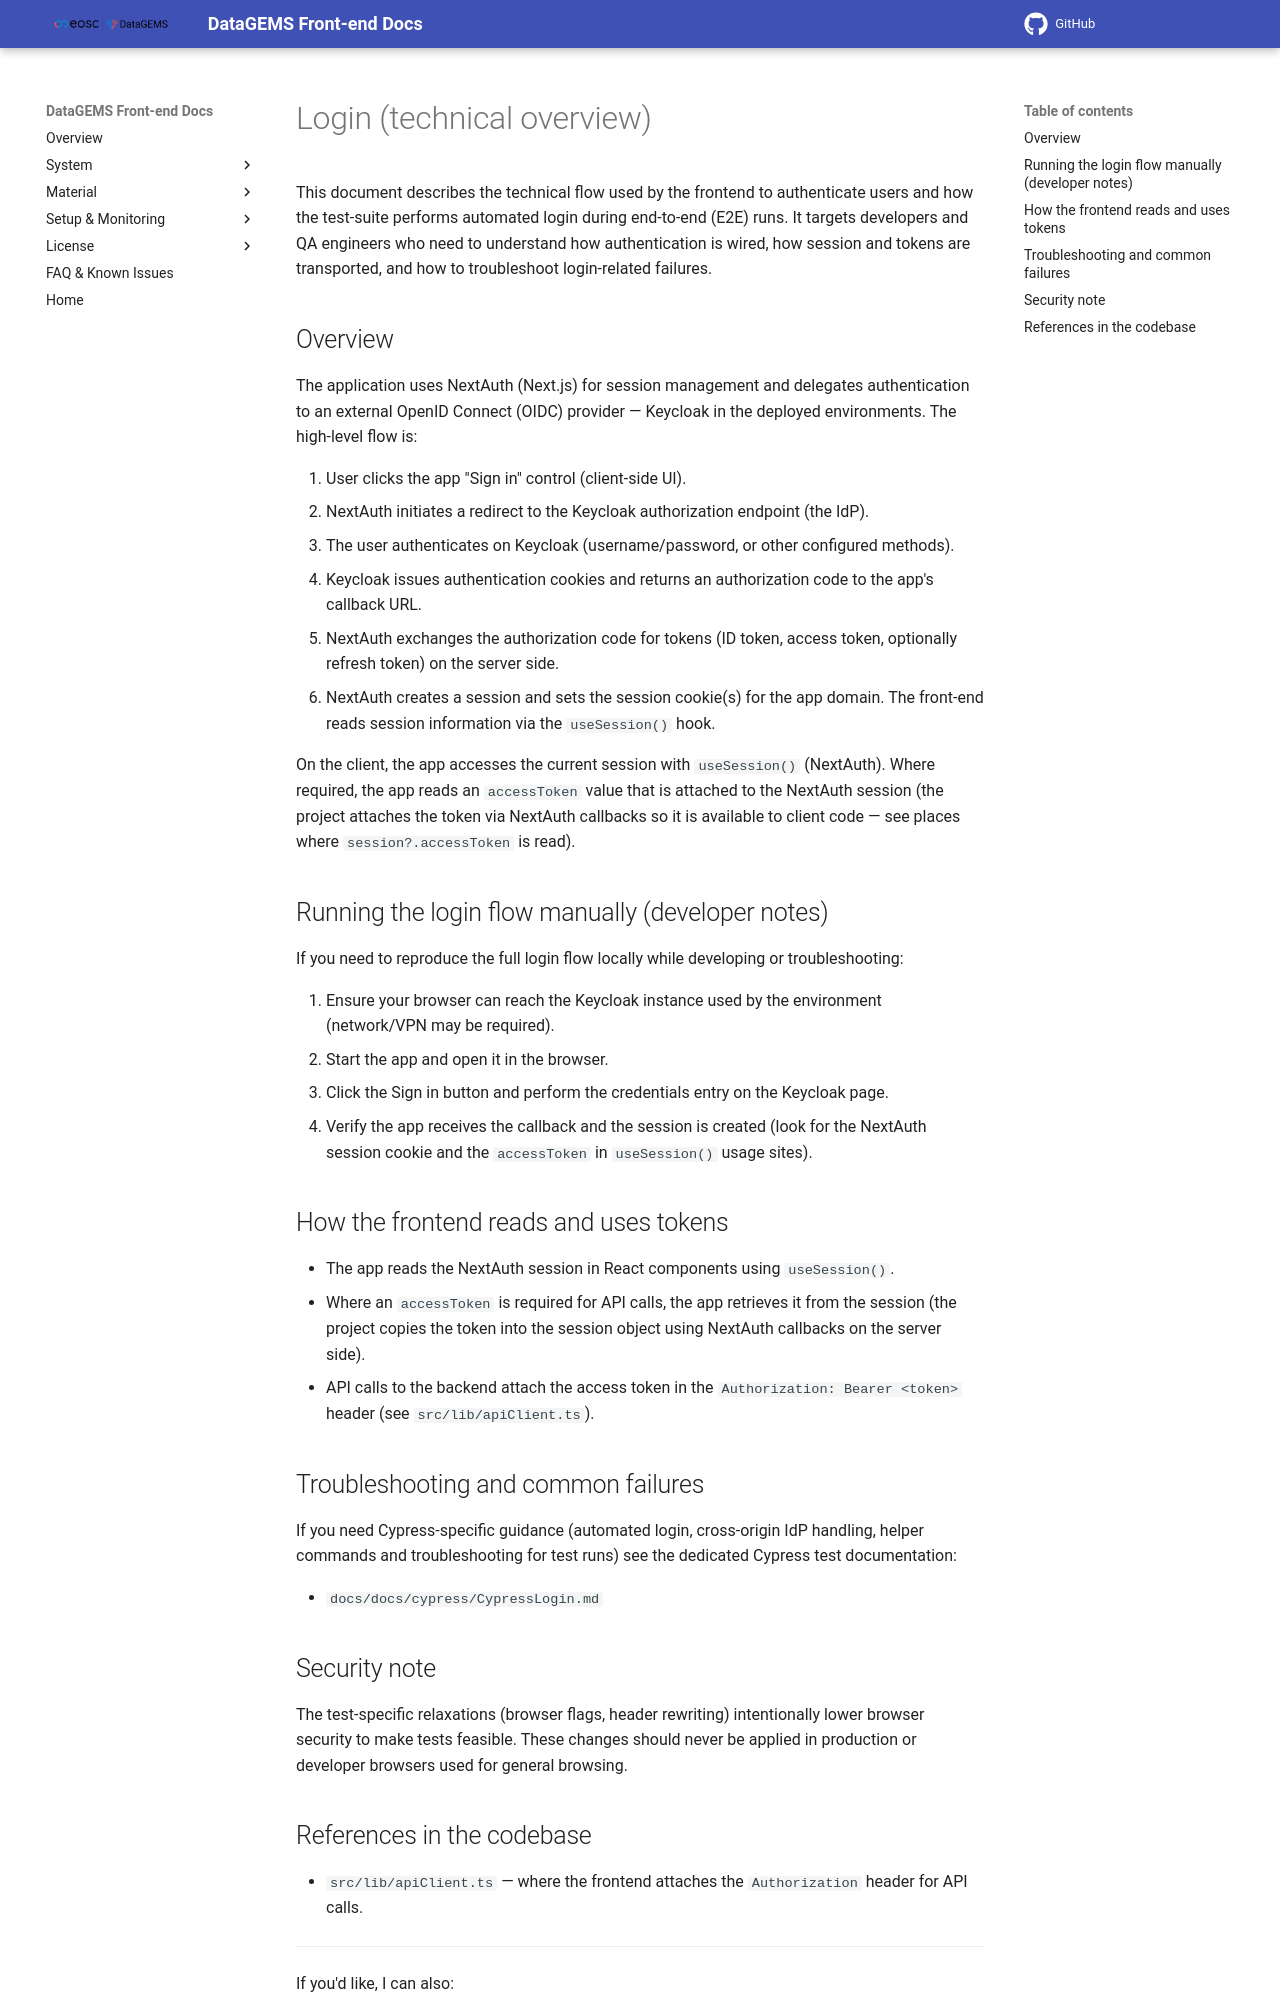

repository: datagems-eosc/dg-app-ui · page: v0.4.0/login/index.html · generator: mkdocs

# Login (technical overview)

This document describes the technical flow used by the frontend to authenticate users and how the test-suite performs automated login during end-to-end (E2E) runs. It targets developers and QA engineers who need to understand how authentication is wired, how session and tokens are transported, and how to troubleshoot login-related failures.

## Overview

The application uses NextAuth (Next.js) for session management and delegates authentication to an external OpenID Connect (OIDC) provider — Keycloak in the deployed environments. The high-level flow is:

1. User clicks the app "Sign in" control (client-side UI).
2. NextAuth initiates a redirect to the Keycloak authorization endpoint (the IdP).
3. The user authenticates on Keycloak (username/password, or other configured methods).
4. Keycloak issues authentication cookies and returns an authorization code to the app's callback URL.
5. NextAuth exchanges the authorization code for tokens (ID token, access token, optionally refresh token) on the server side.
6. NextAuth creates a session and sets the session cookie(s) for the app domain. The front-end reads session information via the `useSession()` hook.

On the client, the app accesses the current session with `useSession()` (NextAuth). Where required, the app reads an `accessToken` value that is attached to the NextAuth session (the project attaches the token via NextAuth callbacks so it is available to client code — see places where `session?.accessToken` is read).

## Running the login flow manually (developer notes)

If you need to reproduce the full login flow locally while developing or troubleshooting:

1. Ensure your browser can reach the Keycloak instance used by the environment (network/VPN may be required).
2. Start the app and open it in the browser.
3. Click the Sign in button and perform the credentials entry on the Keycloak page.
4. Verify the app receives the callback and the session is created (look for the NextAuth session cookie and the `accessToken` in `useSession()` usage sites).

## How the frontend reads and uses tokens

- The app reads the NextAuth session in React components using `useSession()`.
- Where an `accessToken` is required for API calls, the app retrieves it from the session (the project copies the token into the session object using NextAuth callbacks on the server side).
- API calls to the backend attach the access token in the `Authorization: Bearer <token>` header (see `src/lib/apiClient.ts`).

## Troubleshooting and common failures

If you need Cypress-specific guidance (automated login, cross-origin IdP handling, helper commands and troubleshooting for test runs) see the dedicated Cypress test documentation:

- `docs/docs/cypress/CypressLogin.md`
